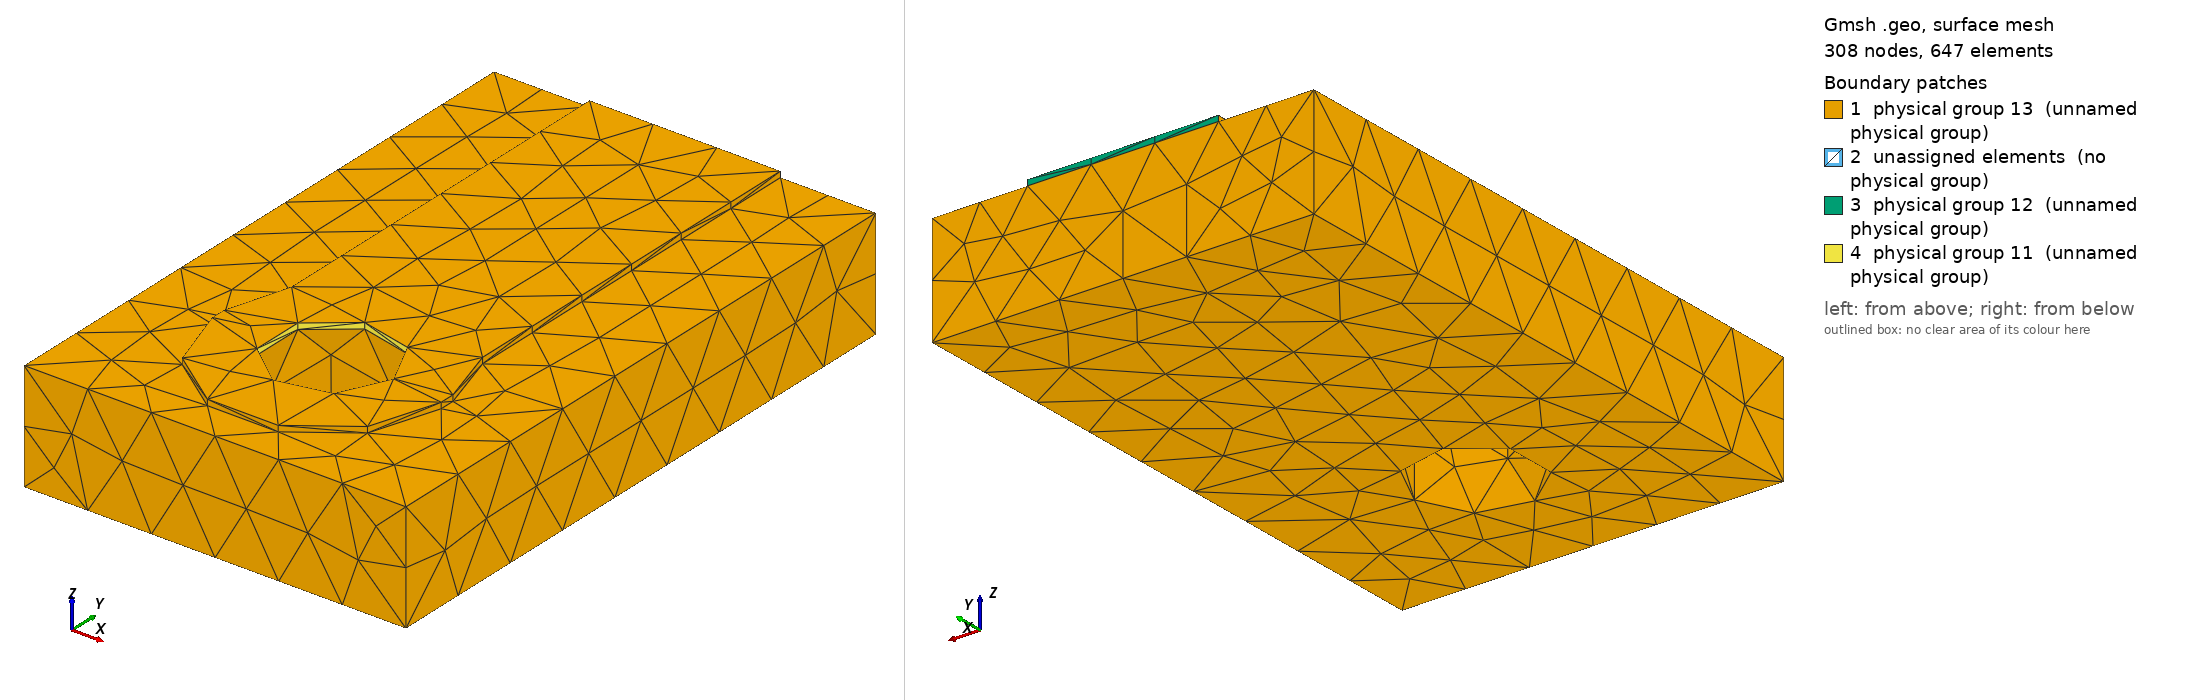

Gmsh geometry script, surface-meshed: 308 nodes, 647 surface elements. Boundary patches (legend numbers): 1 physical group 13 (unnamed physical group), 2 unassigned elements (no physical group), 3 physical group 12 (unnamed physical group), 4 physical group 11 (unnamed physical group). Left view from above one corner, right view from below the opposite corner. Legend entries are the model's physical surfaces; 'unassigned elements' are surfaces in no physical group. The drawing asked Gmsh for element sizes between 1% and 20% of the model's largest extent; the script's own settings can give other sizes.

=== neck.geo (drawn) ===
SetFactory("OpenCASCADE");
Geometry.OCCBooleanPreserveNumbering = 1;
Mesh.MshFileVersion = 2.2;
Mesh.ElementOrder = 1;
Mesh.CharacteristicLengthMin = 0.0002;
Mesh.CharacteristicLengthMax = 0.0002;
// Coordinates in metres. Native trace direction localized to +Y.
Rectangle(1) = {-0.0015, -0.00010000000000000005, 0.00144, 0.003, 0.0002000000000000001};
Disk(2)={0,-0.00010000000000000005, 0.00144,0.0015,0.0015};
Disk(3)={0,0.00010000000000000005, 0.00144,0.0015,0.0015};
pad[]=BooleanUnion{Surface{1};Delete;}{Surface{2,3};Delete;};
trace=news; Rectangle(trace)={-0.00125,0,0.00144,0.0025,0.006};
face[]=BooleanUnion{Surface{pad[]};Delete;}{Surface{trace};Delete;};
cu[]=Extrude{0,0,0.000077}{Surface{face[]};};
substrate=newv; Box(substrate)={-0.0025,-0.002,0,0.005,0.008,0.00144};
hole=newv; Cylinder(hole)={0,0,-0.0001,0,0,0.002,0.0008};
solids[]=BooleanDifference{Volume{cu[1],substrate};Delete;}{Volume{hole};Delete;};
joined[]=BooleanFragments{Volume{solids[]};Delete;}{};
eps=1e-6;
copper[]=Volume In BoundingBox{-0.0025-eps,-0.002-eps,0.00144-eps,0.0025+eps,0.006+eps,0.0015170000000000001+eps};
fr4[]=Volume In BoundingBox{-0.0025-eps,-0.002-eps,-eps,0.0025+eps,0.006+eps,0.00144+eps};
terminal[]=Surface In BoundingBox{-0.0008-eps,-0.0008-eps,0.00144-eps,0.0008+eps,0.0008+eps,0.0015170000000000001+eps};
far[]=Surface In BoundingBox{-0.00125-eps,0.006-eps,0.00144-eps,0.00125+eps,0.006+eps,0.0015170000000000001+eps};
outer[]=CombinedBoundary{Volume{joined[]};};
outer[]=Abs(outer[]);
outer[]-={terminal[],far[]};
Physical Volume(1)={copper[]};
Physical Volume(2)={fr4[]};
Physical Surface(11)={terminal[]};
Physical Surface(12)={far[]};
Physical Surface(13)={outer[]};
